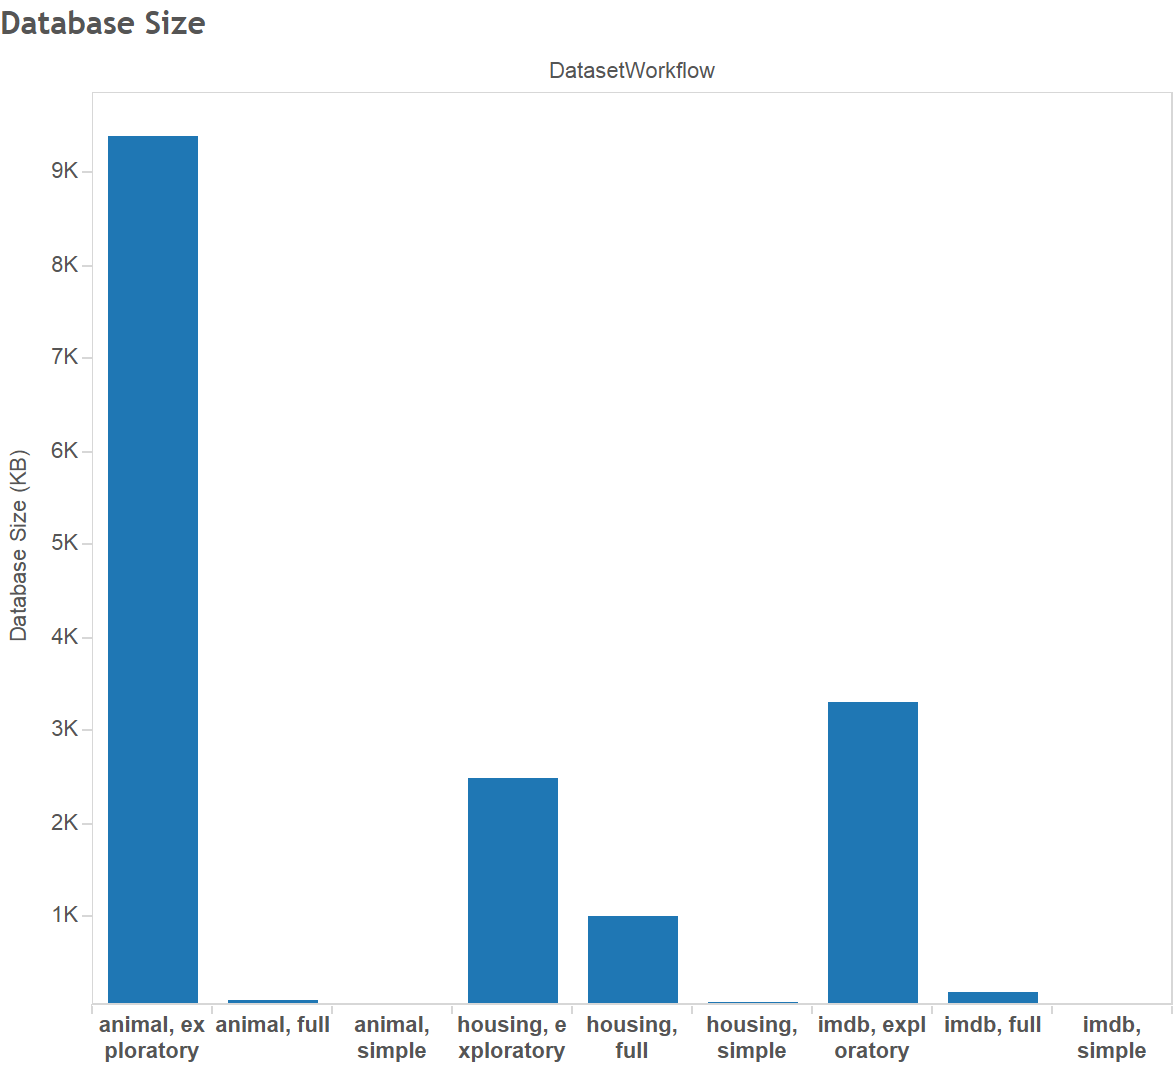

The data file committed next to this chart (first rows):
dataset, workflow, dbsizeKB
animal, full, 104
housing, simple, 92
imdb, full, 192
housing, exploratory, 2500
animal, exploratory, 9400
imdb, exploratory, 3300
imdb, simple, 64
housing, full, 1000
animal, simple, 60
